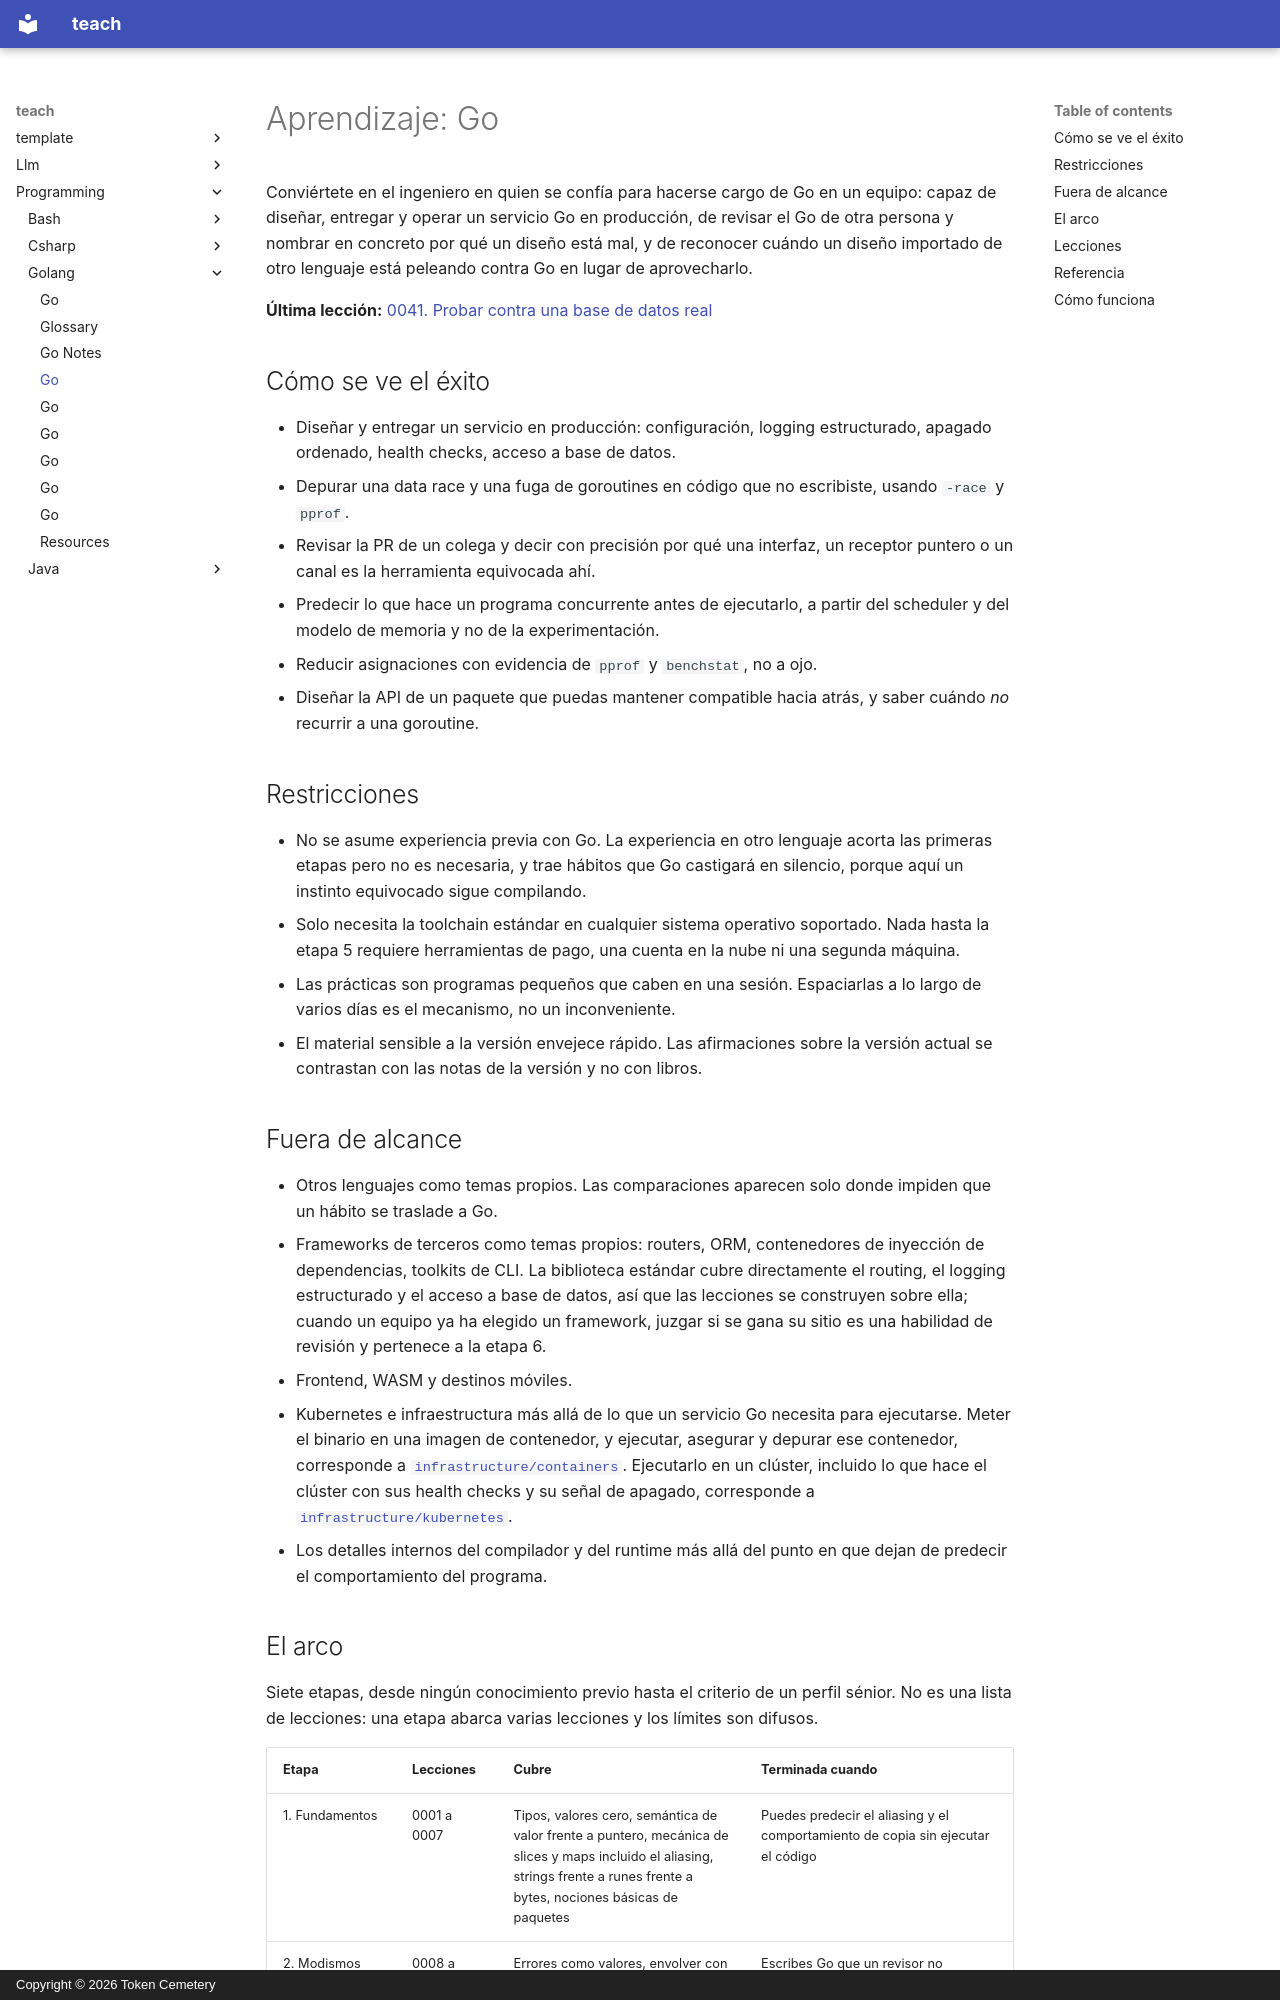

repository: TokenCemetery/teach · page: programming/golang/README.es/index.html · generator: mkdocs · copyright: Copyright © 2026 Token Cemetery

---
title: Go
description: "Hazte cargo de Go en un equipo: diseña, entrega y opera un servicio en producción"
type: topic
---

# Aprendizaje: Go

Conviértete en el ingeniero en quien se confía para hacerse cargo de Go en un equipo: capaz de diseñar, entregar y operar un servicio Go en producción, de revisar el Go de otra persona y nombrar en concreto por qué un diseño está mal, y de reconocer cuándo un diseño importado de otro lenguaje está peleando contra Go en lugar de aprovecharlo.

**Última lección:** [0041. Probar contra una base de datos real](lessons/0041-testing-against-a-real-database.md)

## Cómo se ve el éxito

- Diseñar y entregar un servicio en producción: configuración, logging estructurado, apagado ordenado, health checks, acceso a base de datos.
- Depurar una data race y una fuga de goroutines en código que no escribiste, usando `-race` y `pprof`.
- Revisar la PR de un colega y decir con precisión por qué una interfaz, un receptor puntero o un canal es la herramienta equivocada ahí.
- Predecir lo que hace un programa concurrente antes de ejecutarlo, a partir del scheduler y del modelo de memoria y no de la experimentación.
- Reducir asignaciones con evidencia de `pprof` y `benchstat`, no a ojo.
- Diseñar la API de un paquete que puedas mantener compatible hacia atrás, y saber cuándo *no* recurrir a una goroutine.

## Restricciones

- No se asume experiencia previa con Go. La experiencia en otro lenguaje acorta las primeras etapas pero no es necesaria, y trae hábitos que Go castigará en silencio, porque aquí un instinto equivocado sigue compilando.
- Solo necesita la toolchain estándar en cualquier sistema operativo soportado. Nada hasta la etapa 5 requiere herramientas de pago, una cuenta en la nube ni una segunda máquina.
- Las prácticas son programas pequeños que caben en una sesión. Espaciarlas a lo largo de varios días es el mecanismo, no un inconveniente.
- El material sensible a la versión envejece rápido. Las afirmaciones sobre la versión actual se contrastan con las notas de la versión y no con libros.

## Fuera de alcance

- Otros lenguajes como temas propios. Las comparaciones aparecen solo donde impiden que un hábito se traslade a Go.
- Frameworks de terceros como temas propios: routers, ORM, contenedores de inyección de dependencias, toolkits de CLI. La biblioteca estándar cubre directamente el routing, el logging estructurado y el acceso a base de datos, así que las lecciones se construyen sobre ella; cuando un equipo ya ha elegido un framework, juzgar si se gana su sitio es una habilidad de revisión y pertenece a la etapa 6.
- Frontend, WASM y destinos móviles.
- Kubernetes e infraestructura más allá de lo que un servicio Go necesita para ejecutarse. Meter el binario en una imagen de contenedor, y ejecutar, asegurar y depurar ese contenedor, corresponde a [`infrastructure/containers`](../../infrastructure/containers/). Ejecutarlo en un clúster, incluido lo que hace el clúster con sus health checks y su señal de apagado, corresponde a [`infrastructure/kubernetes`](../../infrastructure/kubernetes/).
- Los detalles internos del compilador y del runtime más allá del punto en que dejan de predecir el comportamiento del programa.
